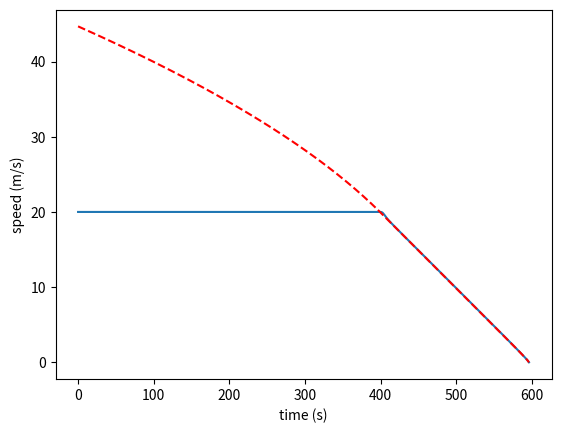

Source code (Python):
import matplotlib.pyplot as plt
import numpy


def compute_maximum_speed(max_deceleration, current_speed, distance):
    max_deceleration = abs(max_deceleration)  # Make sure deceleration is positive

    if distance <= 0:
        return 0  # No distance to cover, so no speed is required

    time_to_stop = abs(current_speed / max_deceleration)  # Time required to stop
    stopping_distance = max(0, 0.5 * max_deceleration * time_to_stop**2)  # Distance covered while stopping

    remaining_distance = distance - stopping_distance
    max_speed = (2 * max_deceleration * remaining_distance + current_speed**2) ** 0.5

    return max_speed


def compute_correlation_coefficient(last_speeds):
    if numpy.std(last_speeds) == 0:
        return 0
    else:
        return numpy.corrcoef(last_speeds, range(len(last_speeds)))[0, 1]


# simulate the maximum speed of the car as a function of the distance to the next car
distance = 1000  # distance to the next car (m)
actual_speed = 20  # current speed of the car (m/s)
deceleration = -1  # maximum deceleration of the car (m/s^2)

speeds = []
max_speeds = []
alpha = 0.01  # the maximum speed is 90% of the maximum speed

last_speeds = []
n = 3

# each iteration is 0.1 second
for i in range(0, 1000):
    # compute new distance based on the fact that 1 iteration is 0.1 second
    distance = distance - actual_speed * 0.1

    # compute the maximum speed of the car
    max_speed = compute_maximum_speed(deceleration, actual_speed, distance)
    print("speed: " + str(actual_speed) + " max_speed: " + str(max_speed), " distance: " + str(distance))
    if actual_speed > max_speed:
        if len(last_speeds) == n:
            alpha = abs(compute_correlation_coefficient(last_speeds)) * 0.1 + 0.9 * alpha
            if alpha == 0:
                alpha = 0.01
            print("alpha: " + str(alpha), " last_speeds: " + str(last_speeds))
            actual_speed = (1 - alpha) * actual_speed + alpha * max_speed
        else:
            print("Still not enough data to compute alpha")

    last_speeds.append(actual_speed)
    if len(last_speeds) > n:
        last_speeds.pop(0)
    speeds.append(actual_speed)
    max_speeds.append(max_speed)
    if distance <= 0:
        break

# plot speeds
plt.plot(speeds)
plt.plot(max_speeds, color="red", linestyle="dashed")
plt.ylabel("speed (m/s)")
plt.xlabel("time (s)")
print("Correlation coefficient: " + str(compute_correlation_coefficient([1, 3, 2, 1])))
plt.show()
